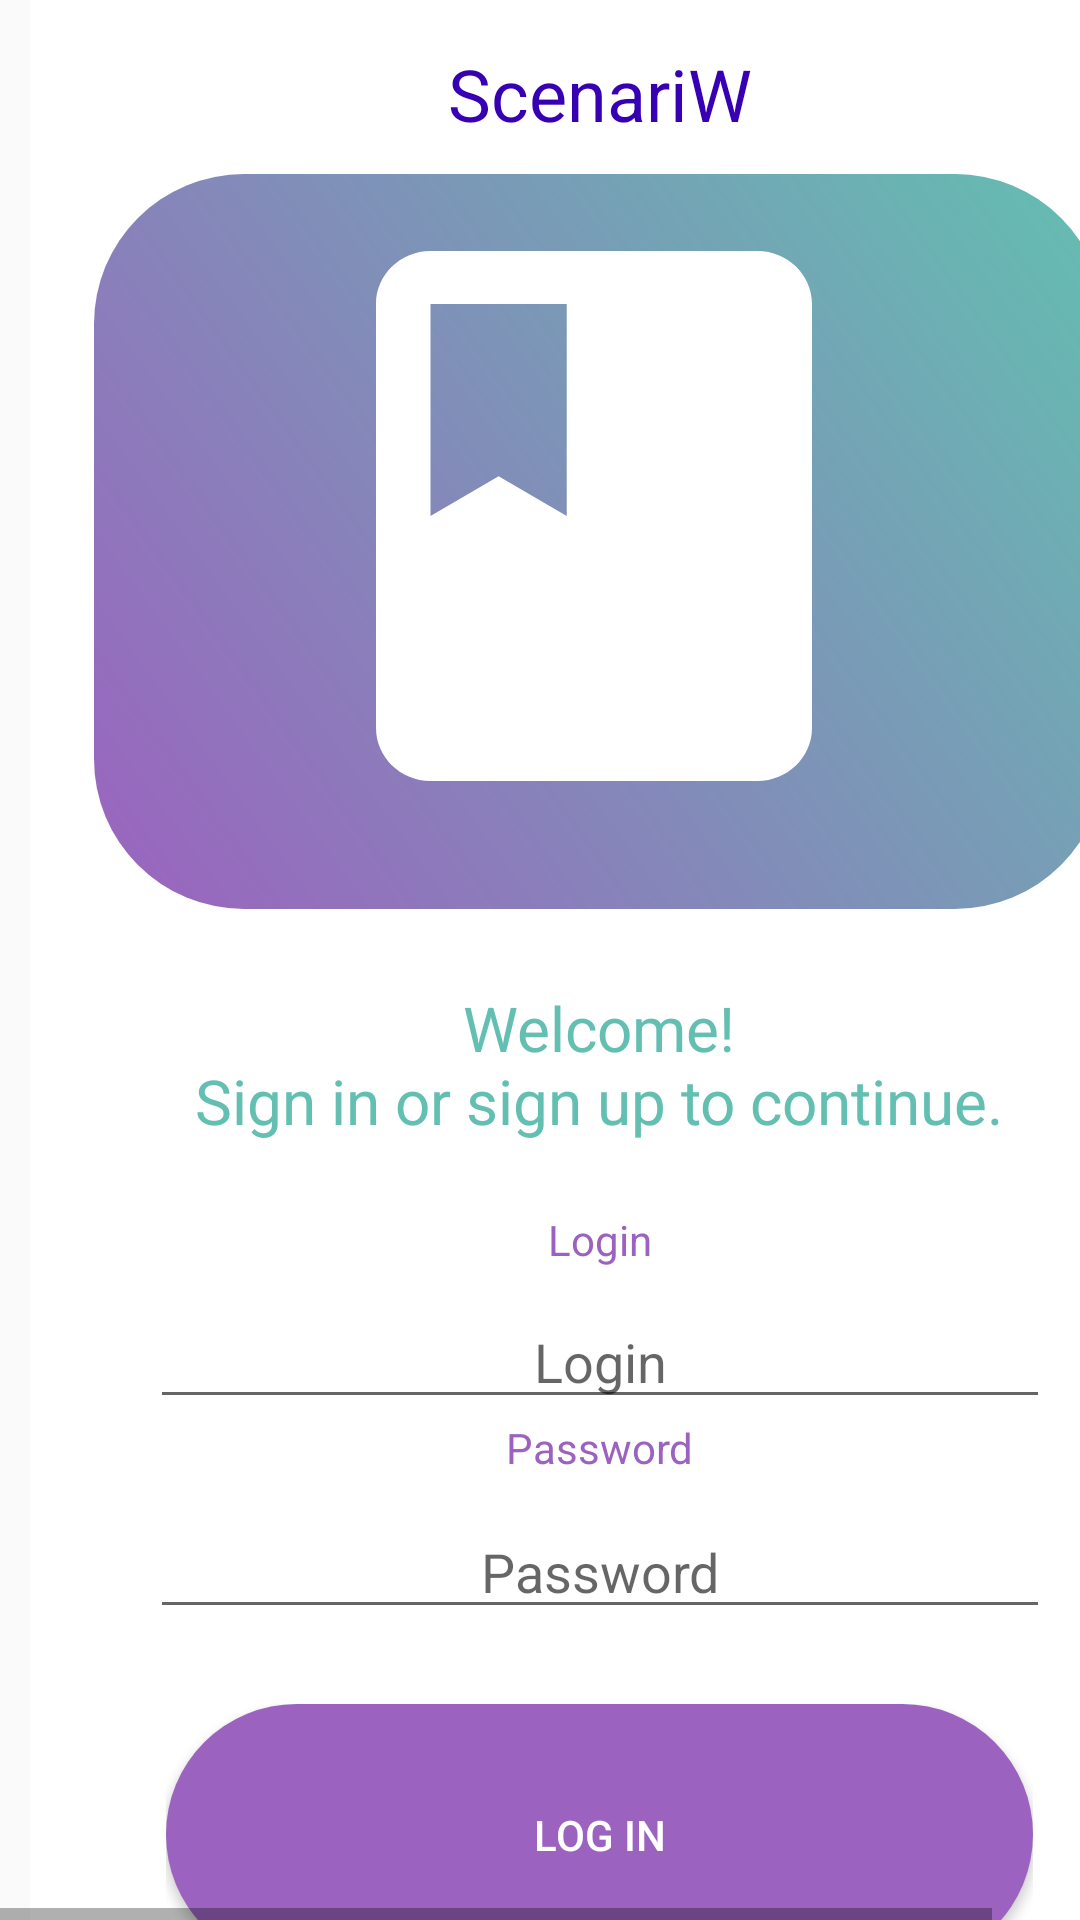

Here is an Android app screen rendered from its layout file. Give the layout XML and the strings, colors and styles it references.
<!-- AndroidManifest.xml: application theme AppTheme1 -->
<!-- res/layout/authorisation.xml -->
<HorizontalScrollView xmlns:android="http://schemas.android.com/apk/res/android"
	android:layout_width="match_parent"
	android:layout_height="wrap_content">
	
	<ScrollView android:id="@+id/authorisation"
		android:layout_width="wrap_content"
		android:layout_height="match_parent" >

		<RelativeLayout android:id="@+id/content_container"
			android:layout_width="wrap_content"
			android:layout_marginLeft="10dp"
			android:layout_marginRight="1.9dp"
			android:layout_height="wrap_content"
			android:gravity="center"
			>




			<RelativeLayout android:id="@+id/page_authorisation_ek1"
				android:layout_marginTop="0dp"
				android:layout_marginStart="0dp"
				android:layout_width="wrap_content"
				android:layout_height="wrap_content"
				android:layout_centerHorizontal="true"
				>

				<View
					android:id="@+id/_bg__authorisation_ek2"
					android:layout_width="380dp"
					android:layout_height="790dp"
					android:layout_marginStart="0dp"
					android:layout_marginTop="0dp"
					android:background="@drawable/_bg__authorisation_ek2_shape" />

				<ImageView android:id="@+id/shape_with_text"
					android:src="@drawable/shape_with_text"
					android:contentDescription="shape_with_text"
					 android:layout_marginStart="0dp"
					android:layout_marginTop="0dp"
					android:layout_centerHorizontal="true"
					android:layout_width="380dp"
					android:layout_height="790dp" />

				<ImageView
					android:id="@+id/shape_with_text_ek1"
					android:layout_width="337dp"
					android:layout_height="35dp"
					android:layout_centerHorizontal="true"
					android:layout_marginStart="19dp"
					android:layout_marginTop="431dp"
					android:background="@drawable/roundstyle"
					android:backgroundTint="@color/ccc"
					android:contentDescription="shape_with_text_ek1"
					android:gravity="center" />


                <TextView
					android:id="@+id/_____"
					android:layout_width="49.4dp"
					android:layout_height="26.4dp"
					android:layout_centerHorizontal="true"
					android:layout_gravity="center_horizontal|center"
					android:layout_marginLeft="164dp"
					android:layout_marginTop="400dp"
					android:gravity="center"
					android:text="@string/login_string"
					android:textColor="#9b63bf"
					android:textSize="14sp" />

				<TextView
					android:id="@+id/__________________________________________________________________"
					android:layout_width="378.4dp"
					android:layout_height="69.4dp"
					android:layout_centerHorizontal="true"
					android:layout_marginLeft="0dp"
					android:layout_marginTop="320dp"
					android:gravity="center"
					android:text="@string/Welcome_string"
					android:textColor="#63bfb1"
					android:textSize="10pt"

					/>

				<ImageView
					android:id="@+id/shape_with_text_ek2"
					android:layout_width="337dp"
					android:layout_height="35dp"
					android:layout_centerHorizontal="true"
					android:layout_marginStart="19dp"
					android:layout_marginTop="500dp"
					android:background="@drawable/roundstyle"
					android:backgroundTint="@color/ccc"
					android:contentDescription="shape_with_text_ek2" />

				<TextView
					android:id="@+id/______"
					android:layout_width="65dp"
					android:layout_height="25.4dp"
					android:layout_centerHorizontal="true"
					android:layout_marginLeft="159dp"
					android:layout_marginTop="470dp"
					android:gravity="center"
					android:text="@string/Password_string"
					android:textColor="#9b63bf"
					android:textSize="14sp" />


				<RelativeLayout android:id="@+id/frame_5"
					android:layout_marginTop="568dp"
					android:layout_marginStart="43dp"
					android:layout_width="wrap_content"
					android:layout_height="wrap_content"
					android:layout_centerHorizontal="true"
					>


					<Button
						android:id="@+id/btnLogin"
						android:layout_width="289dp"
						android:layout_height="87dp"
						android:layout_centerHorizontal="true"

						android:layout_marginStart="0dp"
						android:layout_marginTop="0dp"
						android:background="@drawable/roundstyle2"
						android:backgroundTint="#9b63bf"
						android:gravity="center"
						android:onClick="startNewActivity"

						android:text="@string/Enter_string"
						android:textAlignment="center"
						android:textColor="@color/white" />

				</RelativeLayout>


				<TextView
					android:id="@+id/__________________"
					android:layout_width="200dp"
					android:layout_height="25.4dp"
					android:layout_centerHorizontal="true"
					android:layout_marginLeft="113dp"
					android:layout_marginTop="668dp"
					android:gravity="center"
					android:text="@string/Reg_string"
					android:textColor="#9b63bf"
					android:textSize="14sp"

					/>

				<ImageView android:id="@+id/shape_with_text_ek3"
					android:src="@drawable/shape_with_text_ek3"
					android:contentDescription="shape_with_text_ek3"
					 android:layout_marginStart="19dp"
					android:layout_marginTop="58dp"
					android:layout_width="337dp"
					android:layout_height="245dp"
					android:background="@drawable/roundstyle2"
					android:layout_centerHorizontal="true"/>

				<ImageView android:id="@+id/shape_with_text_ek4"
					android:background="@drawable/log"
					android:backgroundTint="@color/white"
					android:contentDescription="shape_with_text_ek4"
					 android:layout_marginStart="79dp"
					android:layout_marginTop="66dp"
					android:layout_width="218dp"
					android:layout_height="212dp" />

				<ImageView android:id="@+id/shape_with_text_ek5"
					android:src="@drawable/shape_with_text_ek5"
					android:contentDescription="shape_with_text_ek5"
					 android:layout_marginStart="125dp"
					android:layout_marginTop="109dp"
					android:layout_width="125dp"
					android:layout_height="126dp" />

				<TextView
					android:id="@+id/___________________"
					android:layout_width="277.4dp"
					android:layout_height="44.4dp"
					android:layout_centerHorizontal="true"
					android:layout_marginLeft="59dp"
					android:layout_marginTop="9dp"
					android:gravity="center"
					android:text="@string/AppName_string"
					android:textColor="@color/purple_700"
					android:textSize="24sp" />

				<EditText
					android:id="@+id/login"
					android:layout_width="300dp"
					android:layout_height="39dp"
					android:layout_marginLeft="0dp"
					android:layout_marginTop="434dp"
					android:hint="@string/login_string"

					android:gravity="center"
					android:layout_centerHorizontal="true"

					/>

				<EditText
					android:id="@+id/password"
					android:layout_width="300dp"
					android:layout_height="39dp"
					android:layout_marginLeft="0dp"
					android:layout_marginTop="504dp"
					android:hint="@string/Password_string"

					android:gravity="center"
					android:layout_centerHorizontal="true"

					/>

				


				

			</RelativeLayout>
		</RelativeLayout>

	</ScrollView>
</HorizontalScrollView>
<!-- resources referenced by this layout -->
<resources>
  <color name="___________________________________________________________________color">#757575</color>
  <color name="ccc">#E6E6E6</color>
  <color name="purple_700">#FF3700B3</color>
  <color name="white">#FFFFFFFF</color>
  <!-- drawable _bg__authorisation_ek2_shape (drawable-nodpi) -->
  <?xml version="1.0" encoding="utf-8"?>
  <shape xmlns:android="http://schemas.android.com/apk/res/android"
  	android:shape="rectangle" >
  	<solid android:color="@color/_bg__authorisation_ek2_color" />
  </shape>
  <!-- drawable log (drawable) -->
  <vector xmlns:android="http://schemas.android.com/apk/res/android" android:height="24dp" android:tint="#B3B3B3" android:viewportHeight="24" android:viewportWidth="24" android:width="24dp">
        
      <path android:fillColor="@android:color/white" android:pathData="M18,2H6c-1.1,0 -2,0.9 -2,2v16c0,1.1 0.9,2 2,2h12c1.1,0 2,-0.9 2,-2V4c0,-1.1 -0.9,-2 -2,-2zM6,4h5v8l-2.5,-1.5L6,12V4z"/>
      
  </vector>
  <!-- drawable roundstyle2 (drawable) -->
  <?xml version="1.0" encoding="utf-8"?>
  <shape xmlns:android="http://schemas.android.com/apk/res/android">
      <corners android:radius="50dp"/>
      <gradient
          android:startColor="#9b63bf"
          android:endColor="#63bfb1"
          android:angle="45" />
  </shape>
  <!-- drawable shape_with_text (drawable) -->
  <?xml version="1.0" encoding="utf-8"?>
  <selector xmlns:android="http://schemas.android.com/apk/res/android">
      <RelativeLayout
          xmlns:android="http://schemas.android.com/apk/res/android"
          android:id="@+id/shape_with_"
          android:layout_width="376dp"
          android:layout_height="732dp"
          android:layout_centerHorizontal="true"
          android:layout_centerVertical="true"
          />
  
  
  </selector>
  <!-- drawable shape_with_text_ek3 (drawable) -->
  <?xml version="1.0" encoding="utf-8"?>
  <selector xmlns:android="http://schemas.android.com/apk/res/android">
      <RelativeLayout
          xmlns:android="http://schemas.android.com/apk/res/android"
          android:id="@+id/shape_with_"
          android:layout_width="337dp"
          android:layout_height="245dp"
          android:layout_centerHorizontal="true"
          android:layout_centerVertical="true"
          />
  
  
  </selector>
  <!-- drawable shape_with_text_ek5 (drawable) -->
  <?xml version="1.0" encoding="utf-8"?>
  <selector xmlns:android="http://schemas.android.com/apk/res/android">
      <RelativeLayout
          xmlns:android="http://schemas.android.com/apk/res/android"
          android:id="@+id/shape_with_"
          android:layout_width="125dp"
          android:layout_height="126dp"
          android:layout_centerHorizontal="true"
          android:layout_centerVertical="true"
          />
  
  
  </selector>
  <string name="AppName_string">ScenariW</string>
  <string name="Enter_string">Log in</string>
  <string name="Password_string">Password</string>
  <string name="Reg_string"><u>Registration</u></string>
  <string name="Welcome_string">Welcome!\nSign in or sign up to continue.</string>
  <string name="_________string">*******</string>
  <string name="ivan293_string">Ivan293</string>
  <string name="login_string">Login</string>
  <style name="AppTheme1" parent="Theme.AppCompat.Light.NoActionBar">
          
          <item name="colorPrimary">@color/purple_500</item>
          <item name="colorPrimaryVariant">#9B63BF</item>
          <item name="colorOnPrimary">@color/white</item>
          
          <item name="colorSecondary">@color/teal_200</item>
          <item name="colorSecondaryVariant">@color/teal_700</item>
          <item name="colorOnSecondary">@color/black</item>
          
          <item name="android:statusBarColor">?attr/colorPrimaryVariant</item>
          
      </style>
  <color name="_bg__authorisation_ek2_color">#FFFFFF</color>
  <color name="purple_500">#FF6200EE</color>
  <color name="teal_200">#FF03DAC5</color>
  <color name="teal_700">#FF018786</color>
  <color name="black">#FF000000</color>
</resources>
